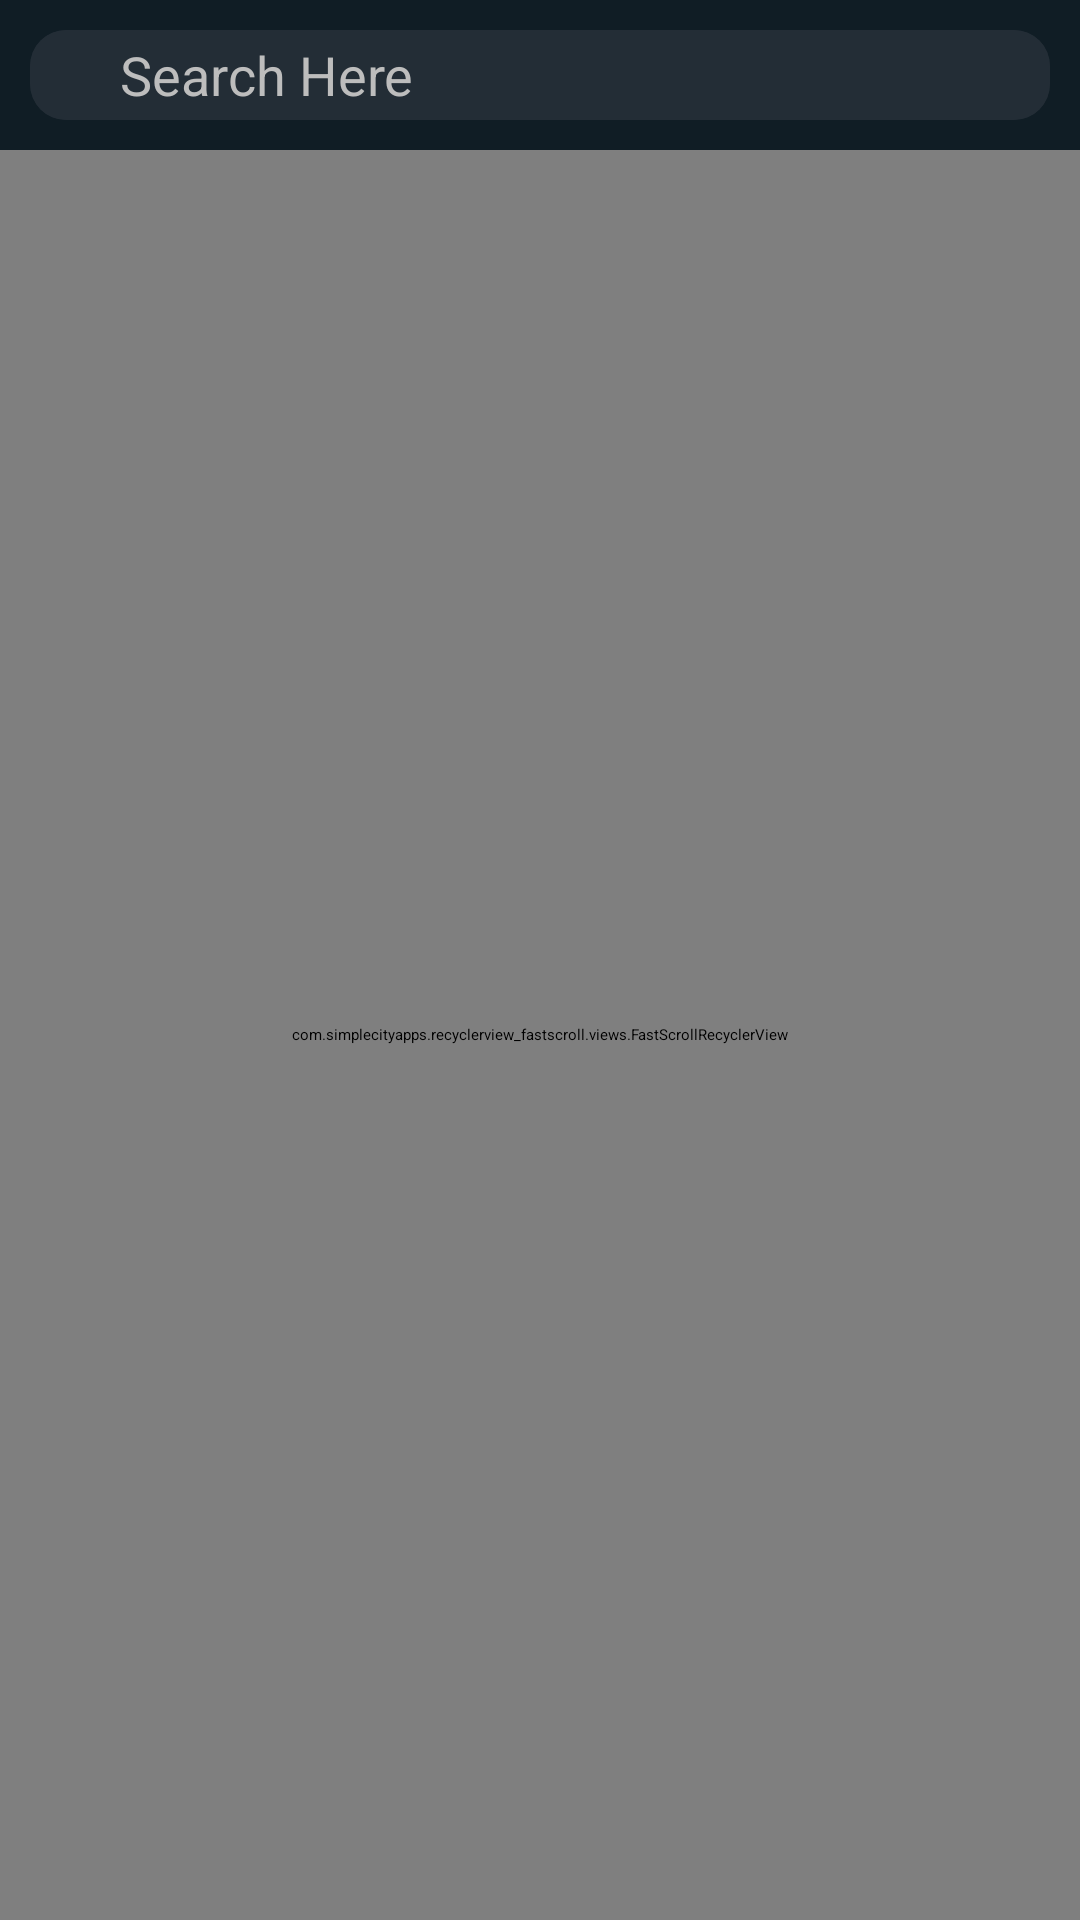

Write the Android layout XML for this screen, with the resource values it uses.
<!-- AndroidManifest.xml: application theme Theme.App.Starting -->
<!-- res/layout/activity_search.xml -->
<?xml version="1.0" encoding="utf-8"?>
<LinearLayout xmlns:android="http://schemas.android.com/apk/res/android"
    xmlns:app="http://schemas.android.com/apk/res-auto"
    xmlns:tools="http://schemas.android.com/tools"
    android:layout_width="match_parent"
    android:layout_height="match_parent"
    android:background="@color/contentBGclr"
    android:orientation="vertical"
    tools:context=".activities.SearchActivity">

    <androidx.cardview.widget.CardView
        android:layout_width="match_parent"
        android:layout_height="wrap_content"
        android:layout_margin="10dp"
        app:cardBackgroundColor="@color/colorPrimary"
        app:cardCornerRadius="@dimen/cardCorner"
        app:cardElevation="10dp">

        <LinearLayout
            android:layout_width="match_parent"
            android:layout_height="wrap_content"
            android:background="@color/colorPrimary"
            android:orientation="horizontal">

            <ImageView
                android:id="@+id/imgBack"
                android:layout_width="wrap_content"
                android:layout_height="wrap_content"
                android:background="?android:selectableItemBackground"
                android:padding="15dp"
                android:contentDescription="@string/back"
                android:src="@drawable/ic_back_28"
                tools:ignore="RtlSymmetry" />

            <EditText
                android:id="@+id/edSearch"
                style="@style/TextAppearance.AppCompat.Medium"
                android:layout_width="0dp"
                android:layout_height="wrap_content"
                android:layout_gravity="center"
                android:layout_weight="1"
                android:hint="@string/search_Here"
                android:imeOptions="actionSearch"
                android:maxLines="1"
                android:selectAllOnFocus="false"
                android:singleLine="true"
                android:backgroundTint="@color/scrollThumb"
                android:textColor="@color/textPrimary"
                android:textColorHint="#BDBDBD"
                android:textCursorDrawable="@null" />

            <ImageView
                android:id="@+id/tvSearch"
                android:layout_width="wrap_content"
                android:layout_height="match_parent"
                android:layout_gravity="center"
                android:background="?android:selectableItemBackground"
                android:padding="15dp"
                android:src="@drawable/ic_search"
                android:contentDescription="@string/search"
                android:text="@string/search"
                android:textColor="@color/textPrimary" />

        </LinearLayout>

    </androidx.cardview.widget.CardView>

    <com.simplecityapps.recyclerview_fastscroll.views.FastScrollRecyclerView
        android:id="@+id/song_list"
        android:layout_width="match_parent"
        android:layout_height="0dp"
        android:layout_weight="1"
        app:fastScrollAutoHide="true"
        app:fastScrollAutoHideDelay="2000"
        app:fastScrollEnableThumbInactiveColor="true"
        app:fastScrollPopupBackgroundSize="@dimen/scrollPopupBackgroundSize"
        app:fastScrollPopupBgColor="@color/scrollThumb"
        app:fastScrollPopupPosition="adjacent"
        app:fastScrollPopupTextColor="@color/white"
        app:fastScrollPopupTextSize="@dimen/scrollPopupTextSize"
        app:fastScrollPopupTextVerticalAlignmentMode="font_metrics"
        app:fastScrollThumbColor="@color/scrollThumb"
        app:fastScrollThumbEnabled="true"
        app:fastScrollThumbInactiveColor="@color/scrollThumb"/>

    <FrameLayout
        android:id="@+id/banner_container_search"
        android:layout_width="match_parent"
        android:layout_height="wrap_content" />

</LinearLayout>
<!-- resources referenced by this layout -->
<resources>
  <color name="colorPrimary">#232d36</color>
  <color name="contentBGclr">#101d25</color>
  <color name="scrollThumb">#FE2851</color>
  <color name="textPrimary">#FFFFFF</color>
  <color name="white">#FFFFFF</color>
  <dimen name="cardCorner">12dp</dimen>
  <dimen name="scrollPopupBackgroundSize">62dp</dimen>
  <dimen name="scrollPopupTextSize">32dp</dimen>
  <string name="back">Back</string>
  <string name="search">Search</string>
  <string name="search_Here">Search Here</string>
  <style name="Theme.App.Starting" parent="Theme.SplashScreen">
          
          <item name="windowSplashScreenBackground">@color/colorPrimary</item>
  
          
          <item name="windowSplashScreenAnimatedIcon">@mipmap/ic_launcher</item>
          
          <item name="windowSplashScreenAnimationDuration">400</item>
  
          
          <item name="postSplashScreenTheme">@style/AppTheme</item>
      </style>
  <style name="AppTheme" parent="Theme.Material3.Dark.NoActionBar">
          
          <item name="colorPrimary">@color/colorPrimary</item>
          <item name="colorPrimaryDark">@color/colorPrimaryDark</item>
          <item name="colorAccent">@color/colorAccent</item>
          <item name="android:textColor">@color/white</item>
          <item name="popupMenuBackground">@color/popupItemBackground</item>
          <item name="android:colorControlHighlight">@color/ripple_dark</item>
          <item name="android:textColorSecondary">@color/white</item>
          <item name="android:navigationBarColor">@color/navigationBarColor</item>
  
      </style>
  <color name="colorPrimaryDark">#232d36</color>
  <color name="colorAccent">#101d25</color>
  <color name="popupItemBackground">#232d36</color>
  <color name="ripple_dark">#19FFFFFF</color>
  <color name="navigationBarColor">#101d25</color>
</resources>
